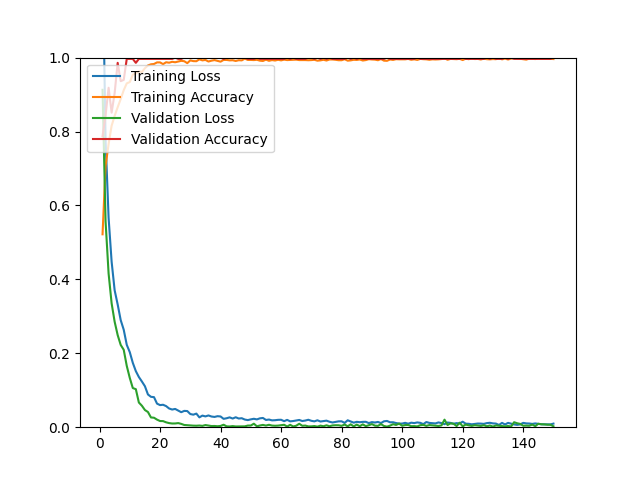

The table this chart was drawn from, first rows:
epoch, loss, acc, val_loss, val_acc
1, 1.281, 0.5219, 0.9128, 0.7872
2, 0.7762, 0.7066, 0.5566, 0.8440
3, 0.5667, 0.7660, 0.4158, 0.9184
4, 0.4478, 0.8157, 0.3351, 0.8511
5, 0.3704, 0.8425, 0.2853, 0.9043
6, 0.3320, 0.8657, 0.2492, 0.9858
7, 0.2897, 0.8878, 0.2226, 0.9362
8, 0.2637, 0.9118, 0.2094, 0.9397
9, 0.2229, 0.9303, 0.1659, 0.9965
10, 0.2030, 0.9338, 0.1333, 0.9965
11, 0.1741, 0.9539, 0.1059, 0.9965
12, 0.1517, 0.9575, 0.1029, 0.9858
13, 0.1358, 0.9630, 0.0668, 0.9965
14, 0.1237, 0.9610, 0.0581, 0.9965
15, 0.1109, 0.9712, 0.0465, 0.9965
16, 0.0886, 0.9787, 0.0411, 0.9965
17, 0.0822, 0.9819, 0.0264, 0.9965
18, 0.0813, 0.9827, 0.0256, 0.9965
19, 0.0638, 0.9870, 0.0205, 0.9965
20, 0.0598, 0.9870, 0.0167, 0.9965
21, 0.0607, 0.9823, 0.0165, 0.9965
22, 0.0571, 0.9874, 0.0132, 0.9965
23, 0.0506, 0.9862, 0.0111, 0.9965
24, 0.0478, 0.9886, 0.0100, 0.9965
25, 0.0494, 0.9874, 0.0101, 1
26, 0.0449, 0.9894, 0.0111, 0.9965
27, 0.0406, 0.9913, 0.0090, 0.9965
28, 0.0441, 0.9902, 0.0060, 1
29, 0.0437, 0.9850, 0.0054, 1
30, 0.0356, 0.9925, 0.0046, 1
31, 0.0339, 0.9905, 0.0042, 1
32, 0.0368, 0.9902, 0.0040, 1
33, 0.0266, 0.9953, 0.0045, 1
34, 0.0314, 0.9925, 0.0036, 1
35, 0.0292, 0.9937, 0.0058, 1
36, 0.0318, 0.9894, 0.0045, 1
37, 0.0289, 0.9917, 0.0031, 1
38, 0.0278, 0.9933, 0.0033, 1
39, 0.0298, 0.9913, 0.0026, 1
40, 0.0290, 0.9890, 0.0034, 1
41, 0.0226, 0.9937, 0.0067, 0.9965
42, 0.0242, 0.9937, 0.0023, 1
43, 0.0266, 0.9925, 0.0020, 1
44, 0.0234, 0.9929, 0.0030, 1
45, 0.0269, 0.9909, 0.0020, 1
46, 0.0235, 0.9929, 0.0020, 1
47, 0.0243, 0.9925, 0.0021, 1
48, 0.0207, 0.9972, 0.0023, 1
49, 0.0192, 0.9937, 0.0044, 0.9965
50, 0.0212, 0.9937, 0.0045, 0.9965
51, 0.0228, 0.9933, 0.0095, 0.9965
52, 0.0211, 0.9941, 0.0024, 1
53, 0.0240, 0.9917, 0.0046, 0.9965
54, 0.0250, 0.9909, 0.0062, 0.9965
55, 0.0196, 0.9945, 0.0044, 0.9965
56, 0.0207, 0.9913, 0.0065, 0.9965
57, 0.0185, 0.9933, 0.0044, 0.9965
58, 0.0189, 0.9921, 0.0039, 0.9965
59, 0.0199, 0.9941, 0.0043, 0.9965
60, 0.0201, 0.9925, 0.0053, 0.9965
... 90 more rows
